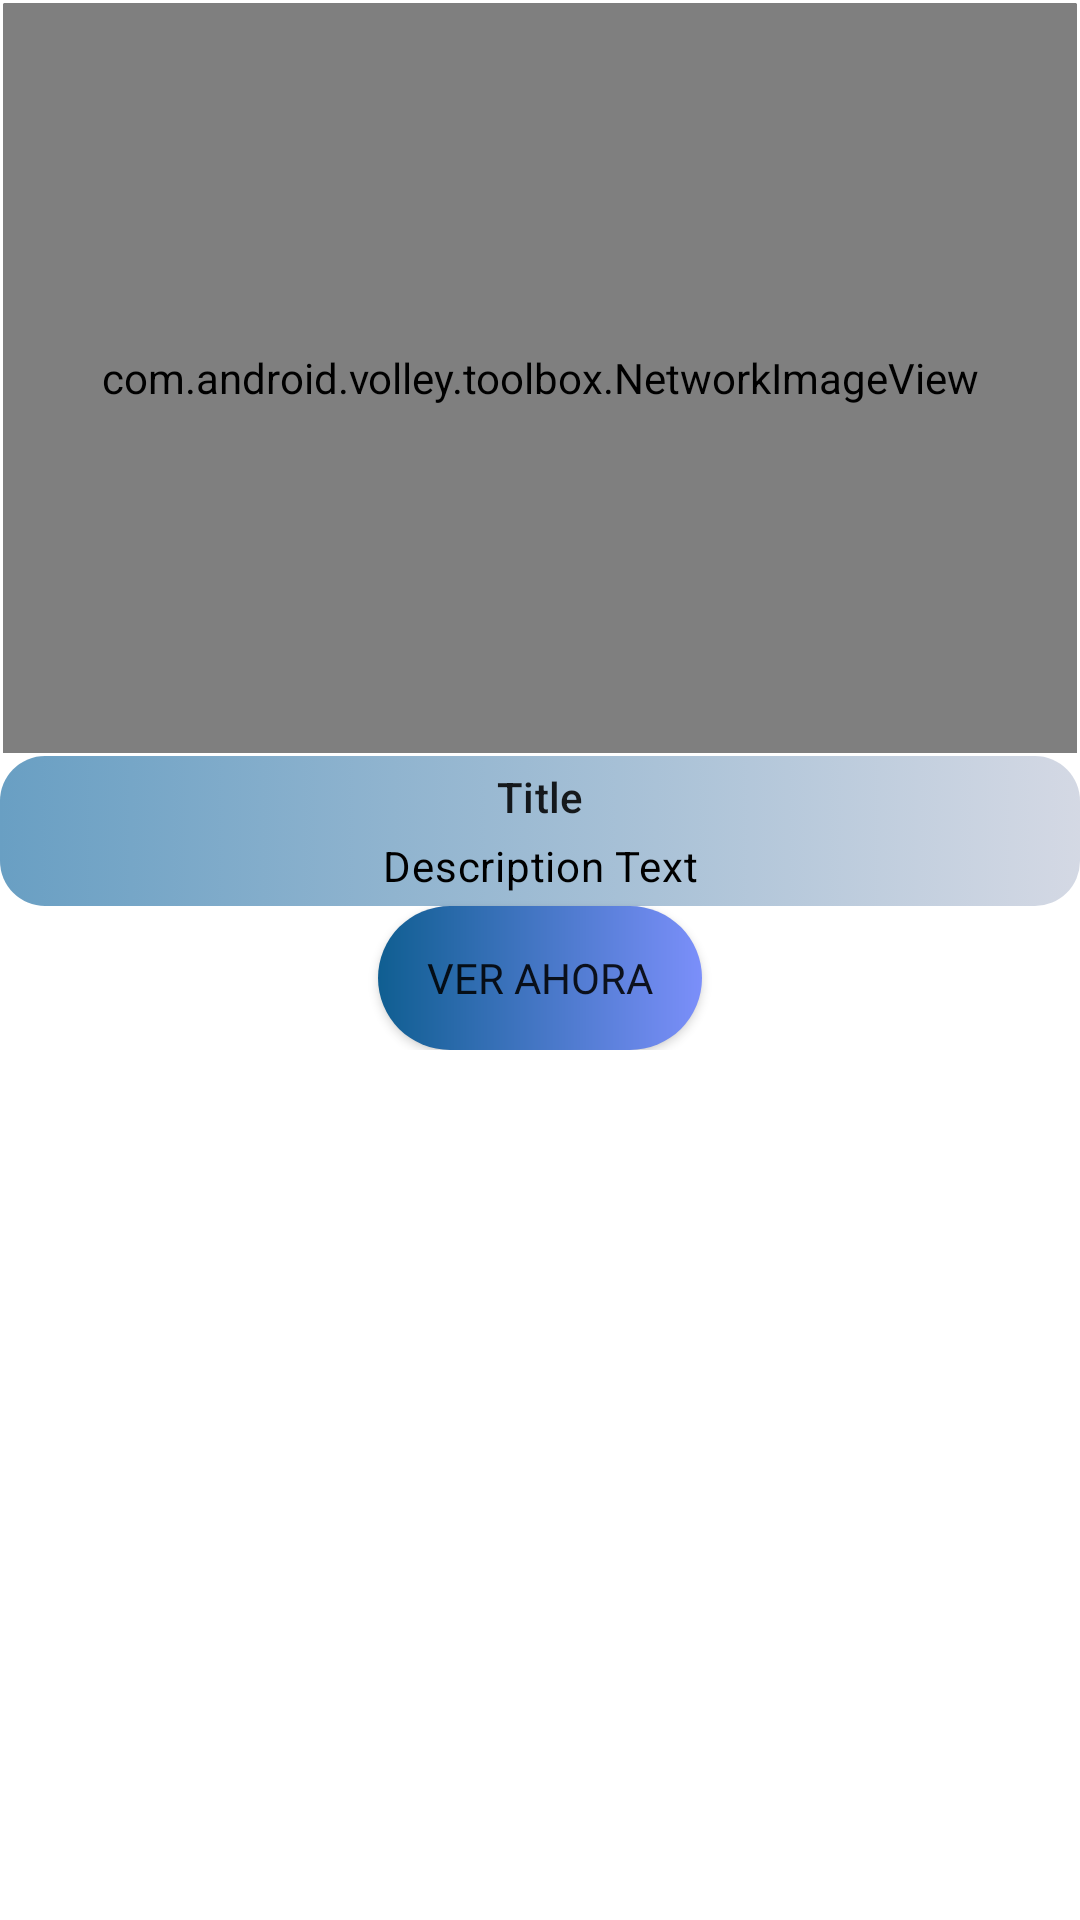

Layout XML and referenced resources for this Android screen:
<!-- AndroidManifest.xml: application theme Theme.Peliculas -->
<!-- res/layout/movie_card.xml -->
<?xml version="1.0" encoding="utf-8"?>
<com.google.android.material.card.MaterialCardView
    xmlns:android="http://schemas.android.com/apk/res/android"
    xmlns:app="http://schemas.android.com/apk/res-auto"
    android:layout_width="match_parent"
    android:layout_height="wrap_content"
    app:cardBackgroundColor="@android:color/white"
    app:cardElevation="0dp"
    app:cardPreventCornerOverlap="true"
    >
    <LinearLayout
        android:layout_width="match_parent"
        android:layout_height="wrap_content"
        android:orientation="vertical"
        >
        <com.android.volley.toolbox.NetworkImageView
            android:id="@+id/movie_image"
            android:layout_width="match_parent"
            android:layout_height="250dp"
            android:layout_margin="1dp"
            android:background="@color/title"
            android:scaleType="centerCrop"
            />

        <LinearLayout
            android:layout_width="match_parent"
            android:layout_height="wrap_content"
            android:orientation="vertical"
            android:padding="2dp"
            android:background="@drawable/imput">
            <TextView
                android:id="@+id/movie_title"
                android:layout_width="match_parent"
                android:layout_height="wrap_content"
                android:padding="2dp"
                android:text="@string/product_title"
                android:textAlignment="center"
                android:textAppearance="?attr/textAppearanceSubtitle2"
                />
            <TextView
                android:id="@+id/movie_state"
                android:textColor="@color/black"
                android:layout_width="match_parent"
                android:layout_height="wrap_content"
                android:padding="2dp"
                android:text="@string/product_description"
                android:textAppearance="?attr/textAppearanceBody2"
                android:textAlignment="center"
                />


        </LinearLayout >
        <Button
            android:id="@+id/next_button"
            android:layout_width="108dp"
            android:layout_height="wrap_content"
            android:background="@drawable/custom_buttom"
            android:layout_gravity="center"
            android:fontFamily="@font/heycomic"
            android:padding="2dp"
            app:elevation="10dp"
            android:text="Ver Ahora"
            app:backgroundTint="@null" />

    </LinearLayout>

</com.google.android.material.card.MaterialCardView>
<!-- resources referenced by this layout -->
<resources>
  <color name="black">#FF000000</color>
  <color name="title">#7191E3</color>
  <!-- drawable custom_buttom (drawable) -->
  <?xml version="1.0" encoding="utf-8"?>
  <shape xmlns:android="http://schemas.android.com/apk/res/android">
  
      <gradient
          android:startColor="#7B8FFA"
          android:endColor="#0F5E91"
          android:angle="180"/>
      <corners
  
          android:radius="40dp"/>
  
  </shape>
  <!-- drawable imput (drawable-v24) -->
  <?xml version="1.0" encoding="utf-8"?>
  <selector xmlns:android="http://schemas.android.com/apk/res/android">
      <item>
          <shape android:shape="rectangle">
              <gradient
                  android:textColor="#333940"
                  android:startColor="#4F7483A8"
                  android:endColor="#699FC3"
                  android:angle="180"/>
              <corners android:radius="15dp"/>
          </shape>
  
      </item>
  </selector>
  <string name="product_description">Description Text</string>
  <string name="product_title">Title</string>
  <style name="Theme.Peliculas" parent="Theme.MaterialComponents.DayNight.NoActionBar">
          
          <item name="colorPrimary">#333940</item>
          <item name="colorPrimaryVariant">#333940</item>
          <item name="colorOnPrimary">@color/white</item>
          
          <item name="colorSecondary">#333940</item>
          <item name="colorSecondaryVariant">@color/black</item>
          <item name="colorOnSecondary">@color/black</item>
          
          <item name="android:statusBarColor" tools:targetApi="l">?attr/colorPrimaryVariant</item>
          
      </style>
  <color name="white">#FFFFFFFF</color>
</resources>
